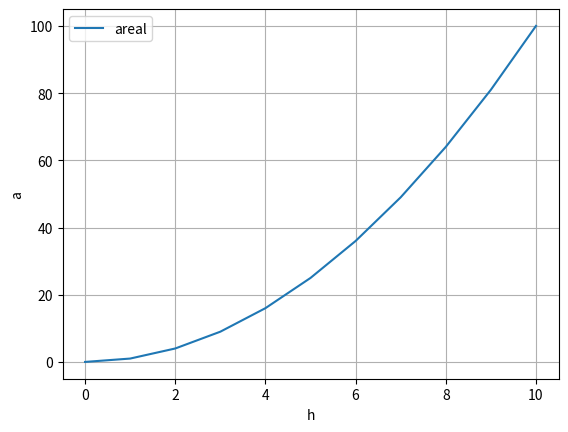

Reproduce this figure in Python.
import matplotlib.pyplot as plt
import numpy as np

h = np.array([0, 1, 2, 3, 4, 5, 6, 7, 8, 9, 10])

a = h*h

plt.plot(h, a, label='areal')

plt.xlabel("h")
plt.ylabel("a")

plt.legend()
plt.grid()

plt.show()